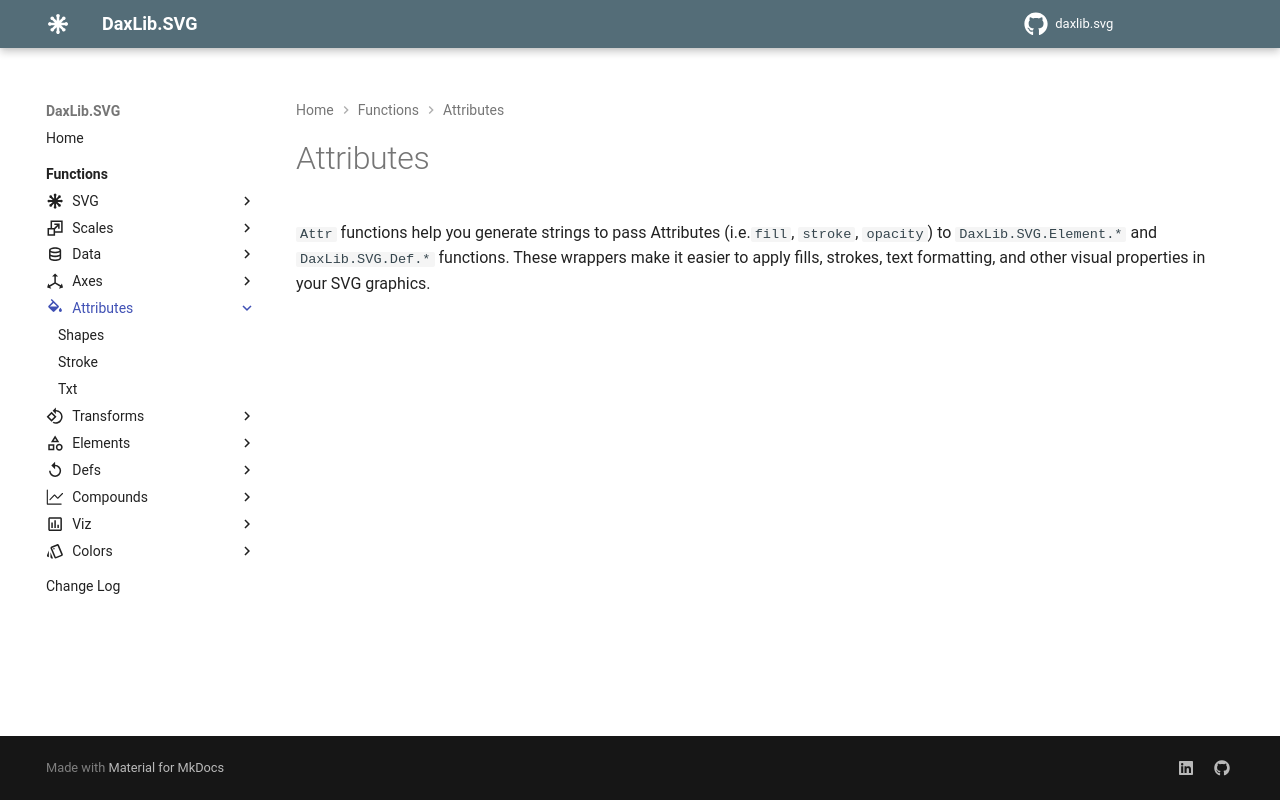

repository: EvaluationContext/daxlib.svg · page: attributes/index.html · generator: mkdocs

---
icon: material/format-color-fill
---

# Attributes

`Attr` functions help you generate strings to pass Attributes (i.e.`fill`, `stroke`, `opacity`) to `DaxLib.SVG.Element.*` and `DaxLib.SVG.Def.*` functions. These wrappers make it easier to apply fills, strokes, text formatting, and other visual properties in your SVG graphics.
